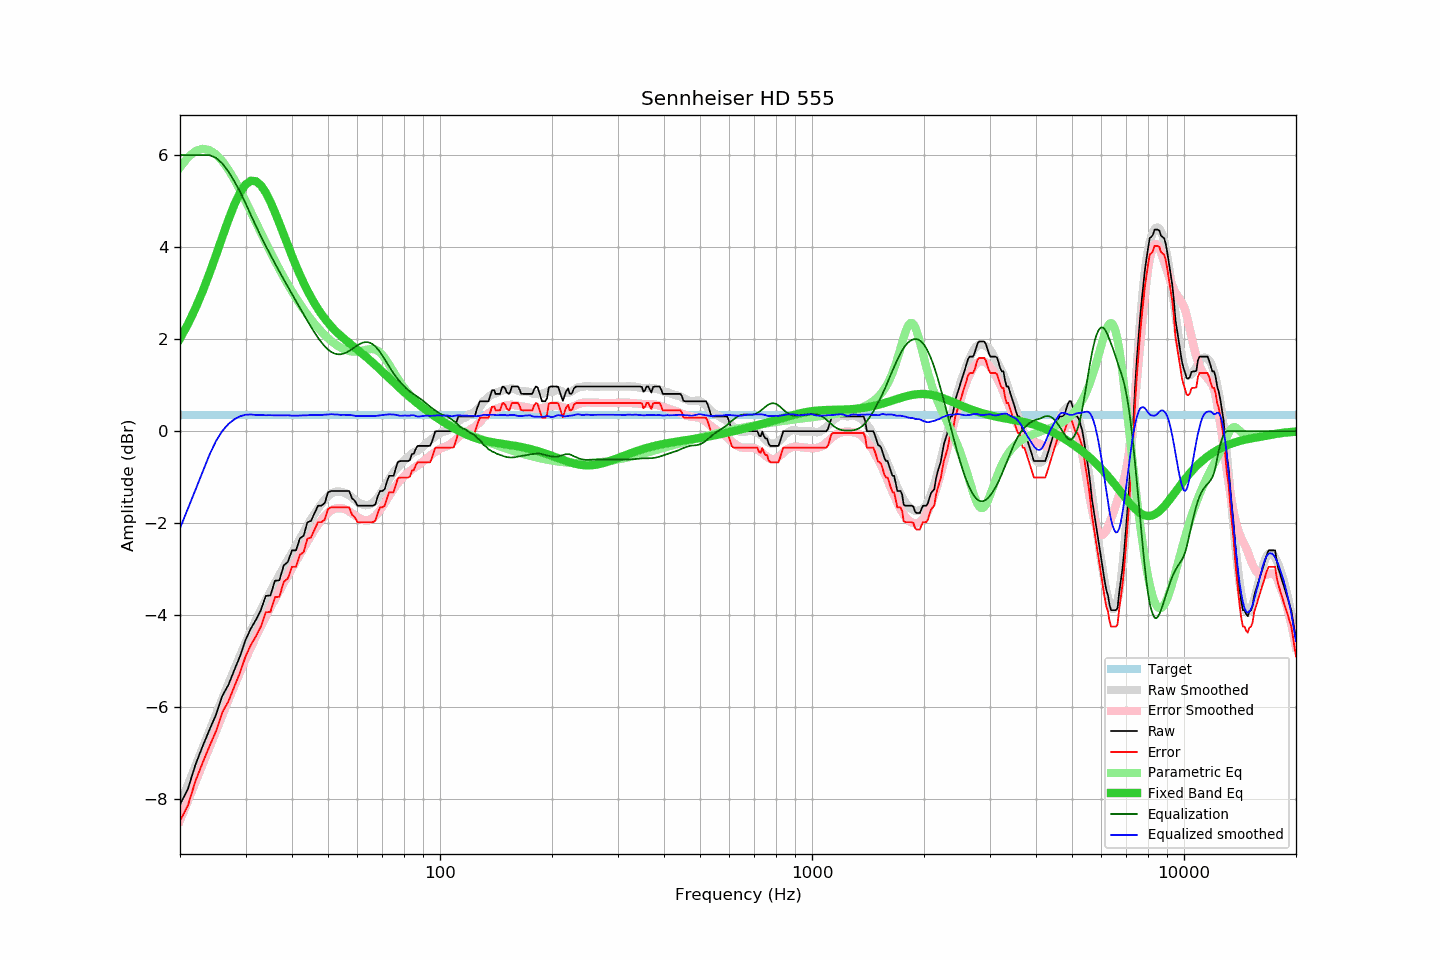

Data behind this chart, as committed beside it:
frequency, raw, error, smoothed, error_smoothed, equalization, parametric_eq, equalized_raw, equalized_smoothed, target
20, -8.11, -8.47, -8.11, -8.46, 6.00, 2.01, -2.11, -2.11, 0.36
21, -7.78, -8.14, -7.69, -8.04, 6.00, 2.33, -1.78, -1.69, 0.36
22, -7.25, -7.61, -7.28, -7.63, 6.00, 2.67, -1.25, -1.28, 0.36
23, -6.85, -7.21, -6.89, -7.24, 6.00, 3.04, -0.85, -0.89, 0.36
24, -6.49, -6.85, -6.51, -6.87, 6.00, 3.43, -0.49, -0.51, 0.36
25, -6.16, -6.52, -6.15, -6.51, 5.94, 3.83, -0.22, -0.21, 0.36
26, -5.75, -6.11, -5.81, -6.17, 5.82, 4.22, 0.07, 0.01, 0.36
27, -5.51, -5.87, -5.48, -5.84, 5.64, 4.60, 0.13, 0.16, 0.36
28, -5.19, -5.55, -5.17, -5.53, 5.43, 4.92, 0.24, 0.26, 0.36
29, -4.89, -5.25, -4.88, -5.24, 5.20, 5.18, 0.31, 0.32, 0.36
30, -4.54, -4.90, -4.60, -4.96, 4.96, 5.36, 0.42, 0.36, 0.36
31, -4.29, -4.65, -4.34, -4.70, 4.70, 5.44, 0.41, 0.36, 0.36
32, -4.10, -4.46, -4.11, -4.46, 4.46, 5.43, 0.36, 0.35, 0.36
33, -3.89, -4.25, -3.88, -4.24, 4.24, 5.34, 0.35, 0.35, 0.36
34, -3.58, -3.94, -3.68, -4.03, 4.03, 5.19, 0.45, 0.35, 0.36
35, -3.57, -3.93, -3.48, -3.83, 3.83, 4.99, 0.26, 0.35, 0.36
36, -3.25, -3.61, -3.30, -3.65, 3.65, 4.76, 0.40, 0.34, 0.36
37, -3.24, -3.60, -3.13, -3.47, 3.47, 4.52, 0.23, 0.34, 0.36
38, -2.92, -3.28, -2.96, -3.30, 3.30, 4.27, 0.38, 0.34, 0.36
39, -2.84, -3.20, -2.79, -3.14, 3.14, 4.03, 0.30, 0.35, 0.36
40, -2.59, -2.95, -2.65, -2.98, 2.98, 3.81, 0.39, 0.34, 0.36
41, -2.59, -2.95, -2.49, -2.83, 2.83, 3.60, 0.24, 0.34, 0.36
42, -2.33, -2.69, -2.34, -2.68, 2.68, 3.40, 0.35, 0.34, 0.36
43, -2.27, -2.63, -2.19, -2.54, 2.54, 3.22, 0.27, 0.34, 0.36
44, -1.98, -2.34, -2.05, -2.40, 2.40, 3.06, 0.42, 0.35, 0.36
45, -1.95, -2.31, -1.91, -2.27, 2.27, 2.91, 0.32, 0.35, 0.36
46, -1.78, -2.14, -1.79, -2.14, 2.14, 2.77, 0.36, 0.35, 0.36
47, -1.62, -1.98, -1.68, -2.03, 2.03, 2.65, 0.41, 0.35, 0.36
48, -1.62, -1.98, -1.58, -1.93, 1.93, 2.54, 0.31, 0.35, 0.36
49, -1.56, -1.92, -1.49, -1.84, 1.84, 2.45, 0.28, 0.36, 0.36
50, -1.33, -1.69, -1.41, -1.77, 1.77, 2.36, 0.44, 0.36, 0.36
51, -1.30, -1.66, -1.35, -1.72, 1.72, 2.28, 0.42, 0.37, 0.36
52, -1.30, -1.66, -1.32, -1.69, 1.69, 2.20, 0.39, 0.36, 0.36
53, -1.30, -1.66, -1.31, -1.67, 1.67, 2.14, 0.37, 0.36, 0.36
54, -1.30, -1.66, -1.32, -1.67, 1.67, 2.08, 0.37, 0.35, 0.36
55, -1.30, -1.66, -1.33, -1.68, 1.68, 2.02, 0.38, 0.36, 0.36
56, -1.30, -1.66, -1.36, -1.71, 1.71, 1.97, 0.41, 0.35, 0.36
57, -1.30, -1.66, -1.39, -1.74, 1.74, 1.91, 0.44, 0.35, 0.36
58, -1.46, -1.82, -1.44, -1.78, 1.78, 1.87, 0.32, 0.35, 0.36
59, -1.51, -1.87, -1.49, -1.82, 1.82, 1.82, 0.31, 0.33, 0.36
60, -1.62, -1.98, -1.54, -1.87, 1.87, 1.77, 0.25, 0.33, 0.36
61, -1.62, -1.98, -1.57, -1.90, 1.90, 1.72, 0.28, 0.33, 0.36
62, -1.62, -1.98, -1.59, -1.92, 1.92, 1.68, 0.30, 0.33, 0.36
63, -1.62, -1.98, -1.61, -1.94, 1.94, 1.63, 0.32, 0.33, 0.36
64, -1.62, -1.98, -1.61, -1.93, 1.93, 1.58, 0.31, 0.33, 0.36
65, -1.62, -1.98, -1.58, -1.92, 1.92, 1.53, 0.30, 0.33, 0.36
66, -1.62, -1.98, -1.55, -1.89, 1.89, 1.48, 0.27, 0.33, 0.36
67, -1.59, -1.95, -1.51, -1.84, 1.84, 1.44, 0.25, 0.33, 0.36
68, -1.42, -1.78, -1.45, -1.78, 1.78, 1.39, 0.36, 0.34, 0.36
69, -1.30, -1.66, -1.37, -1.72, 1.72, 1.34, 0.42, 0.34, 0.36
70, -1.30, -1.66, -1.29, -1.64, 1.64, 1.29, 0.34, 0.35, 0.36
71, -1.26, -1.62, -1.21, -1.56, 1.56, 1.24, 0.30, 0.36, 0.36
72, -1.10, -1.46, -1.12, -1.48, 1.48, 1.20, 0.38, 0.36, 0.36
73, -0.97, -1.33, -1.04, -1.41, 1.41, 1.15, 0.44, 0.37, 0.36
74, -0.97, -1.33, -0.97, -1.33, 1.33, 1.11, 0.36, 0.36, 0.36
75, -0.97, -1.33, -0.90, -1.26, 1.26, 1.06, 0.29, 0.36, 0.36
76, -0.82, -1.18, -0.84, -1.19, 1.19, 1.02, 0.37, 0.36, 0.36
77, -0.67, -1.03, -0.79, -1.13, 1.13, 0.97, 0.46, 0.35, 0.36
78, -0.65, -1.01, -0.74, -1.08, 1.08, 0.93, 0.43, 0.34, 0.36
79, -0.65, -1.01, -0.69, -1.03, 1.03, 0.89, 0.38, 0.33, 0.36
... 553 more rows
